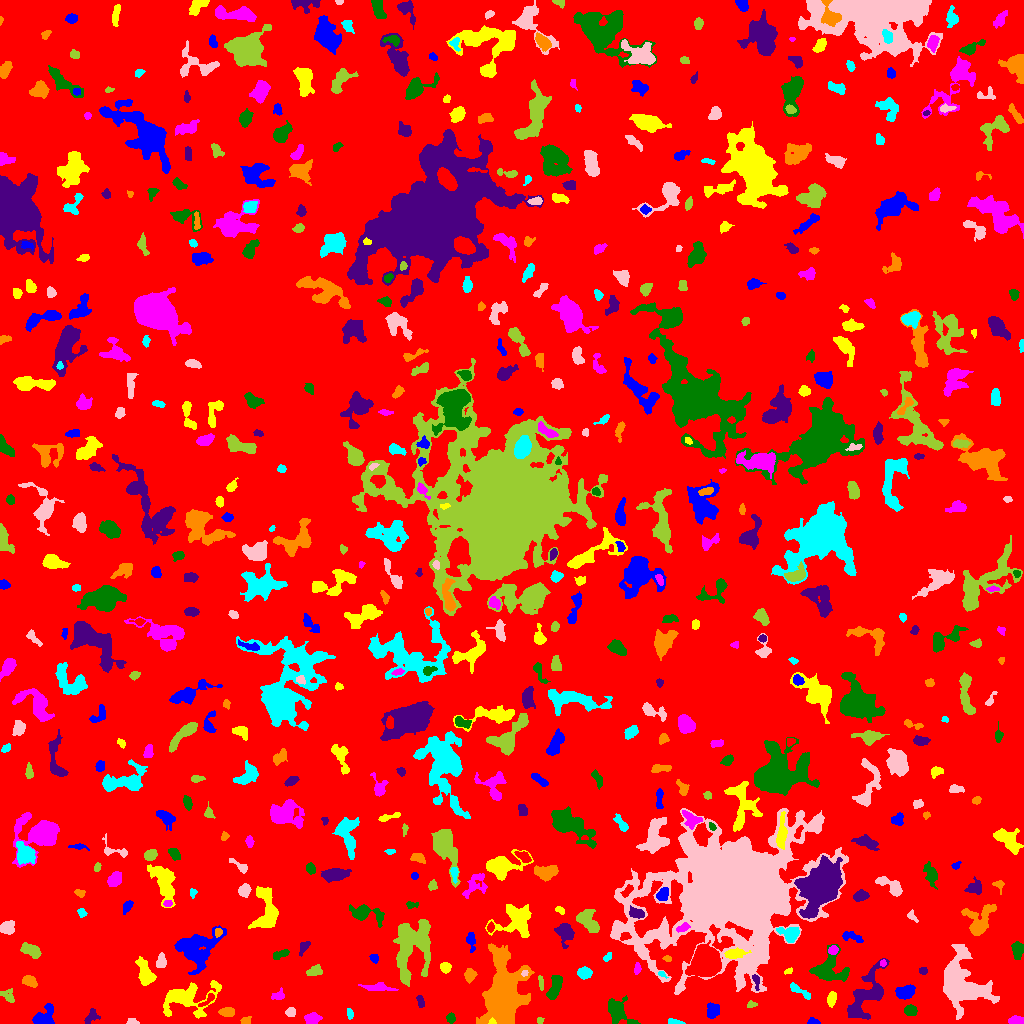

The file beside this chart, header and first rows:
ID, X, Y, A, B, theta, total_flux, mu_max, mu_median, mu_mean, R_fwhm, R_e, R10, R90, x_start, x_end, y_start, y_end, area, greylevel
0, 517.2, 513, 299.7, 296.9, -0.3408, 1994203, 13.0, 2.0, 2.513, 81.72, 245.5, 94.94, 388.4, 0, 1023, 0, 1023, 793587, 2.513
1, 44.77, 5.654, 5.713, 3.837, 0.7915, 1253, 11.0, 4.0, 4.291, 5.293, 4.82, 1.954, 8.019, 32, 54, 0, 20, 292, 9.291
2, 492.1, 1.643, 1.738, 1.464, 0.06263, 143.0, 7.0, 4.0, 3.575, 2.585, 1.954, 0.7979, 2.985, 488, 496, 0, 6, 40, 21.57
3, 1016, 2.841, 3.845, 1.951, -0.05262, 453.0, 7.0, 4.0, 3.807, 4.687, 3.568, 1.493, 5.323, 1008, 1023, 0, 8, 119, 8.807
4, 450.8, 5.255, 2.336, 2.057, -1.389, 153.0, 4.0, 2.0, 1.821, 3.909, 2.706, 0.9772, 4.37, 446, 455, 0, 11, 84, 7.821
5, 91.09, 6.718, 4.402, 2.519, 0.9219, 411.0, 6.0, 3.0, 2.978, 5.202, 3.827, 1.493, 5.754, 84, 100, 0, 15, 138, 7.978
6, 245.6, 2.412, 2.17, 1.803, 0.2614, 170.0, 6.0, 2.0, 2.329, 2.932, 2.257, 0.7979, 3.742, 240, 251, 0, 7, 73, 8.329
7, 675.5, 1.201, 3.507, 1.087, -0.09124, 149.0, 6.0, 2.0, 1.987, 2.764, 2.326, 0.7979, 3.827, 668, 685, 0, 5, 75, 8.987
8, 133.2, 1.567, 2.614, 1.41, -0.2084, 157.0, 7.0, 2.0, 2.453, 2.394, 2.185, 0.7979, 3.613, 126, 139, 0, 5, 64, 8.453
9, 539.7, 3.207, 1.699, 1.321, 0.06223, 58.0, 3.0, 1.0, 1.318, 2.523, 1.954, 0.5642, 2.985, 537, 544, 0, 6, 44, 7.318
10, 13.51, 2.232, 1.972, 1.548, -0.06371, 125.0, 4.0, 2.0, 2.083, 3.523, 2.257, 0.9772, 3.432, 9, 18, 0, 6, 60, 8.083
11, 812.9, 1.604, 2.923, 1.487, -0.06745, 144.0, 5.0, 2.0, 2.087, 2.877, 2.459, 0.7979, 3.909, 807, 820, 0, 6, 69, 8.087
12, 186.3, 25.92, 14.28, 7.225, 0.238, 2813, 9.0, 3.0, 3.29, 8.612, 8.444, 3.338, 13.96, 163, 221, 5, 43, 855, 8.29
13, 311.2, 4.735, 3.033, 2.603, 0.08038, 551.0, 9.0, 3.0, 3.401, 4.297, 3.523, 1.382, 5.499, 304, 322, 0, 11, 162, 9.401
14, 910.7, 12.97, 2.947, 2.391, -0.04326, 542.0, 8.0, 4.0, 4.169, 4.82, 3.432, 1.382, 5.352, 904, 917, 8, 19, 130, 10.17
15, 865.4, 27.73, 16.07, 6.308, 1.057, 2210, 6.0, 2.0, 2.549, 11.14, 9.305, 3.613, 14.44, 847, 889, 4, 65, 867, 7.549
16, 227.2, 11.57, 3.539, 2.201, 0.01407, 492.0, 7.0, 3.0, 3.618, 4.583, 3.568, 1.493, 5.557, 218, 234, 7, 16, 136, 8.618
17, 349.6, 9.729, 2.73, 1.402, -1.32, 107.0, 3.0, 2.0, 1.597, 3.338, 2.523, 0.9772, 3.909, 347, 353, 4, 15, 67, 7.597
18, 290.4, 11.46, 2.364, 2.082, 0.2066, 319.0, 7.0, 4.0, 3.584, 3.785, 2.877, 1.128, 4.442, 285, 295, 7, 16, 89, 8.584
19, 751.2, 18.7, 2.334, 1.651, 0.3437, 121.0, 4.0, 2.0, 1.984, 3.338, 2.326, 0.9772, 3.785, 747, 757, 16, 23, 61, 8.984
20, 208.2, 24.14, 5.3, 1.583, 0.6936, 128.0, 3.0, 1.0, 1.293, 3.385, 2.821, 1.128, 4.618, 198, 214, 17, 30, 99, 9.293
21, 712.3, 11.86, 3.303, 2.757, 0.9899, 446.0, 7.0, 2.0, 2.478, 4.146, 3.7, 1.493, 5.971, 707, 719, 5, 21, 180, 8.478
22, 831.3, 24.5, 3.424, 2.016, 1.4, 424.0, 8.0, 3.0, 3.392, 4.029, 3.338, 1.262, 5.382, 827, 836, 16, 32, 125, 8.392
23, 278.4, 27.96, 3.337, 2.3, 0.2994, 263.0, 5.0, 2.0, 2.458, 3.949, 3.338, 1.262, 5.046, 271, 284, 24, 36, 107, 7.458
24, 617.4, 12.71, 7.923, 4.635, -0.7915, 1435, 9.0, 3.0, 3.458, 6.433, 5.863, 2.257, 9.608, 608, 640, 0, 28, 415, 8.458
25, 420.3, 21.8, 2.908, 1.49, -1.38, 139.0, 4.0, 2.0, 1.655, 3.827, 2.646, 0.9772, 4.146, 416, 424, 16, 28, 84, 7.655
26, 502.8, 28.12, 16.38, 8.995, 1.481, 16852, 22.0, 6.0, 7.52, 14.63, 13.42, 5.323, 21.75, 476, 534, 0, 80, 2241, 12.52
27, 798.7, 33.12, 7.205, 1.819, -0.5707, 308.0, 5.0, 2.0, 2.026, 3.989, 3.868, 1.493, 6.077, 790, 810, 24, 41, 152, 7.026
28, 960.3, 39.23, 13.8, 10.75, -1.172, 9947, 22.0, 5.0, 6.099, 8.759, 11.28, 4.029, 19.66, 943, 999, 4, 79, 1631, 10.1
29, 8.019, 27.58, 4.414, 2.91, -0.7137, 209.0, 3.0, 1.0, 1.548, 4.442, 3.742, 1.382, 5.917, 0, 14, 21, 35, 135, 6.548
30, 120.9, 38.46, 3.739, 1.648, 1.172, 137.0, 3.0, 1.0, 1.234, 3.827, 3.141, 1.128, 4.754, 117, 125, 32, 47, 111, 7.234
31, 905.3, 31.35, 4.698, 2.902, 0.2884, 1110, 10.0, 5.0, 4.764, 6.232, 4.787, 1.871, 7.356, 895, 915, 24, 39, 233, 9.764
32, 145.5, 48.92, 6.471, 3.22, -1.243, 1471, 13.0, 3.0, 4.404, 4.951, 4.918, 1.871, 8.519, 135, 156, 38, 67, 334, 9.404
33, 379.9, 35.81, 7.763, 1.857, -0.07704, 335.0, 4.0, 1.5, 1.675, 5.642, 4.068, 1.596, 6.628, 358, 398, 33, 41, 200, 9.675
34, 555.1, 36.73, 6.522, 2.525, 1.277, 1172, 9.0, 4.0, 4.439, 6.383, 5.046, 2.111, 7.756, 546, 562, 24, 48, 264, 10.44
35, 755.8, 42.96, 4.236, 1.562, -1.36, 222.0, 7.0, 2.0, 2.581, 2.585, 2.764, 0.9772, 4.514, 752, 759, 33, 49, 86, 10.58
36, 29.09, 42.72, 3.9, 2.479, -0.4529, 424.0, 6.0, 3.0, 2.865, 4.918, 3.7, 1.493, 5.917, 22, 37, 36, 48, 148, 7.865
37, 661.9, 49.28, 2.12, 1.197, -0.5183, 123.0, 7.0, 2.0, 2.733, 2.185, 1.784, 0.5642, 2.985, 658, 668, 45, 52, 45, 10.73
38, 524.6, 50.14, 1.598, 1.457, 0.4018, 87.0, 4.0, 2.5, 2.175, 3.038, 2.034, 0.7979, 2.932, 521, 528, 47, 53, 40, 13.18
39, 541.2, 40.4, 3.638, 1.141, -1.452, 101.0, 3.0, 1.0, 1.403, 3.338, 2.646, 0.9772, 3.949, 538, 543, 33, 48, 72, 9.403
40, 705.7, 61.46, 6.437, 6.006, 0.6774, 22368, 79.0, 18.0, 25.48, 8.519, 7.653, 3.038, 12.88, 685, 721, 47, 83, 878, 32.48
41, 196.4, 75.25, 10.39, 8.172, 0.5933, 3788, 12.0, 3.0, 3.83, 9.009, 9.009, 3.478, 15.05, 174, 226, 49, 98, 989, 8.83
42, 788.8, 52.5, 2.263, 1.3, 0.4705, 96.0, 4.0, 2.0, 2.043, 3.09, 2.034, 0.7979, 3.29, 784, 792, 49, 56, 47, 9.043
43, 637.3, 55.32, 2.634, 1.507, 1.47, 140.0, 5.0, 2.0, 1.918, 2.764, 2.459, 0.7979, 3.949, 634, 641, 49, 61, 73, 7.918
44, 828.7, 54.37, 8.804, 7.626, -0.04906, 1951, 10.0, 3.0, 3.257, 6.817, 7.59, 2.877, 11.87, 809, 849, 42, 79, 599, 8.257
45, 923.4, 52.45, 2.017, 1.474, -0.1196, 82.0, 3.0, 1.0, 1.344, 2.985, 2.257, 0.7979, 3.432, 919, 927, 49, 56, 61, 7.344
46, 469.8, 48.43, 3.055, 2.67, 1.287, 438.0, 7.0, 3.0, 3.221, 4.184, 3.613, 1.382, 5.726, 464, 477, 40, 55, 136, 8.221
47, 584, 50.75, 3.224, 2.531, -0.03266, 659.0, 9.0, 4.0, 4.252, 4.82, 3.7, 1.493, 5.781, 577, 592, 44, 57, 155, 10.25
48, 161.1, 62.12, 3.417, 2.192, 1.414, 172.0, 3.0, 1.0, 1.323, 4.222, 3.478, 1.262, 5.323, 156, 166, 56, 71, 130, 7.323
49, 314.8, 52.38, 4.175, 2.451, 0.2734, 357.0, 6.0, 2.0, 2.514, 4.549, 3.785, 1.382, 5.809, 306, 322, 48, 59, 142, 7.514
50, 907.6, 56.29, 2.036, 1.378, -0.3775, 66.0, 3.0, 1.0, 1.179, 2.523, 2.111, 0.7979, 3.338, 902, 911, 53, 60, 56, 7.179
51, 374.2, 65.33, 2.215, 1.747, -0.7983, 175.0, 5.0, 2.0, 2.397, 3.141, 2.459, 0.9772, 3.909, 369, 378, 60, 69, 73, 8.397
52, 445.4, 56.05, 2.573, 2.163, -0.5222, 243.0, 5.0, 2.0, 2.25, 3.989, 3.09, 1.262, 4.652, 440, 451, 50, 61, 108, 8.25
53, 882.8, 60.32, 1.604, 1.442, -1.502, 85.0, 4.0, 2.0, 1.977, 2.877, 1.954, 0.7979, 3.09, 880, 886, 57, 64, 43, 9.977
54, 279.8, 68.91, 4.752, 1.991, 0.4109, 240.0, 3.0, 2.0, 1.967, 5.202, 3.613, 1.493, 5.441, 273, 289, 64, 74, 122, 6.967
55, 303.7, 76.57, 3.804, 1.911, 1.012, 242.0, 6.0, 2.0, 2.241, 3.385, 3.09, 1.128, 5.109, 299, 310, 67, 82, 108, 8.241
56, 667.1, 64.93, 2.202, 1.275, -0.138, 117.0, 5.0, 2.0, 2.34, 2.585, 2.034, 0.7979, 3.385, 662, 671, 62, 68, 50, 9.34
57, 607.4, 66.3, 2.713, 1.579, 0.9491, 136.0, 4.0, 2.0, 2.159, 3.785, 2.585, 0.9772, 3.868, 603, 611, 62, 71, 63, 7.159
58, 643.1, 71.07, 2.274, 1.63, -0.8025, 186.0, 6.0, 3.0, 2.696, 3.523, 2.459, 0.9772, 3.785, 639, 647, 67, 76, 69, 11.7
59, 31.23, 73.05, 5.389, 2.811, -0.4589, 1015, 9.0, 5.0, 4.531, 6.05, 5.015, 1.954, 7.506, 20, 41, 65, 81, 224, 8.531
... 562 more rows
